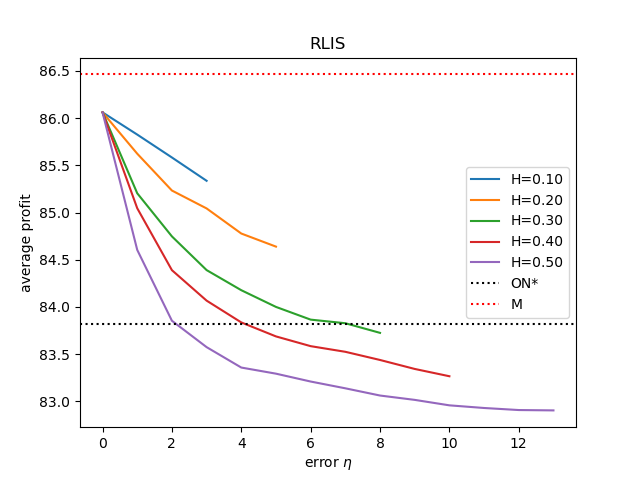

Data behind this chart, as committed beside it:
, Number of wrong bit(H=0.10), payoff(H=0.10), Number of wrong bit(H=0.20), payoff(H=0.20), Number of wrong bit(H=0.30), payoff(H=0.30), Number of wrong bit(H=0.40), payoff(H=0.40), Number of wrong bit(H=0.50), payoff(H=0.50), pure online, best price
0, 0.0, 86.06, 0.0, 86.06, 0.0, 86.06, 0.0, 86.06, 0.0, 86.06, 83.82, 86.46
1, 1.0, 85.83, 1.0, 85.62, 1.0, 85.2, 1.0, 85.05, 1.0, 84.6, 83.82, 86.46
2, 2.0, 85.58, 2.0, 85.23, 2.0, 84.75, 2.0, 84.39, 2.0, 83.85, 83.82, 86.46
3, 3.0, 85.34, 3.0, 85.04, 3.0, 84.39, 3.0, 84.07, 3.0, 83.57, 83.82, 86.46
4, , , 4.0, 84.78, 4.0, 84.18, 4.0, 83.84, 4.0, 83.36, 83.82, 86.46
5, , , 5.0, 84.64, 5.0, 84, 5.0, 83.69, 5.0, 83.29, 83.82, 86.46
6, , , , , 6.0, 83.87, 6.0, 83.59, 6.0, 83.21, 83.82, 86.46
7, , , , , 7.0, 83.83, 7.0, 83.53, 7.0, 83.14, 83.82, 86.46
8, , , , , 8.0, 83.73, 8.0, 83.44, 8.0, 83.06, 83.82, 86.46
9, , , , , , , 9.0, 83.34, 9.0, 83.02, 83.82, 86.46
10, , , , , , , 10.0, 83.27, 10.0, 82.96, 83.82, 86.46
11, , , , , , , , , 11.0, 82.93, 83.82, 86.46
12, , , , , , , , , 12.0, 82.91, 83.82, 86.46
13, , , , , , , , , 13.0, 82.9, 83.82, 86.46
